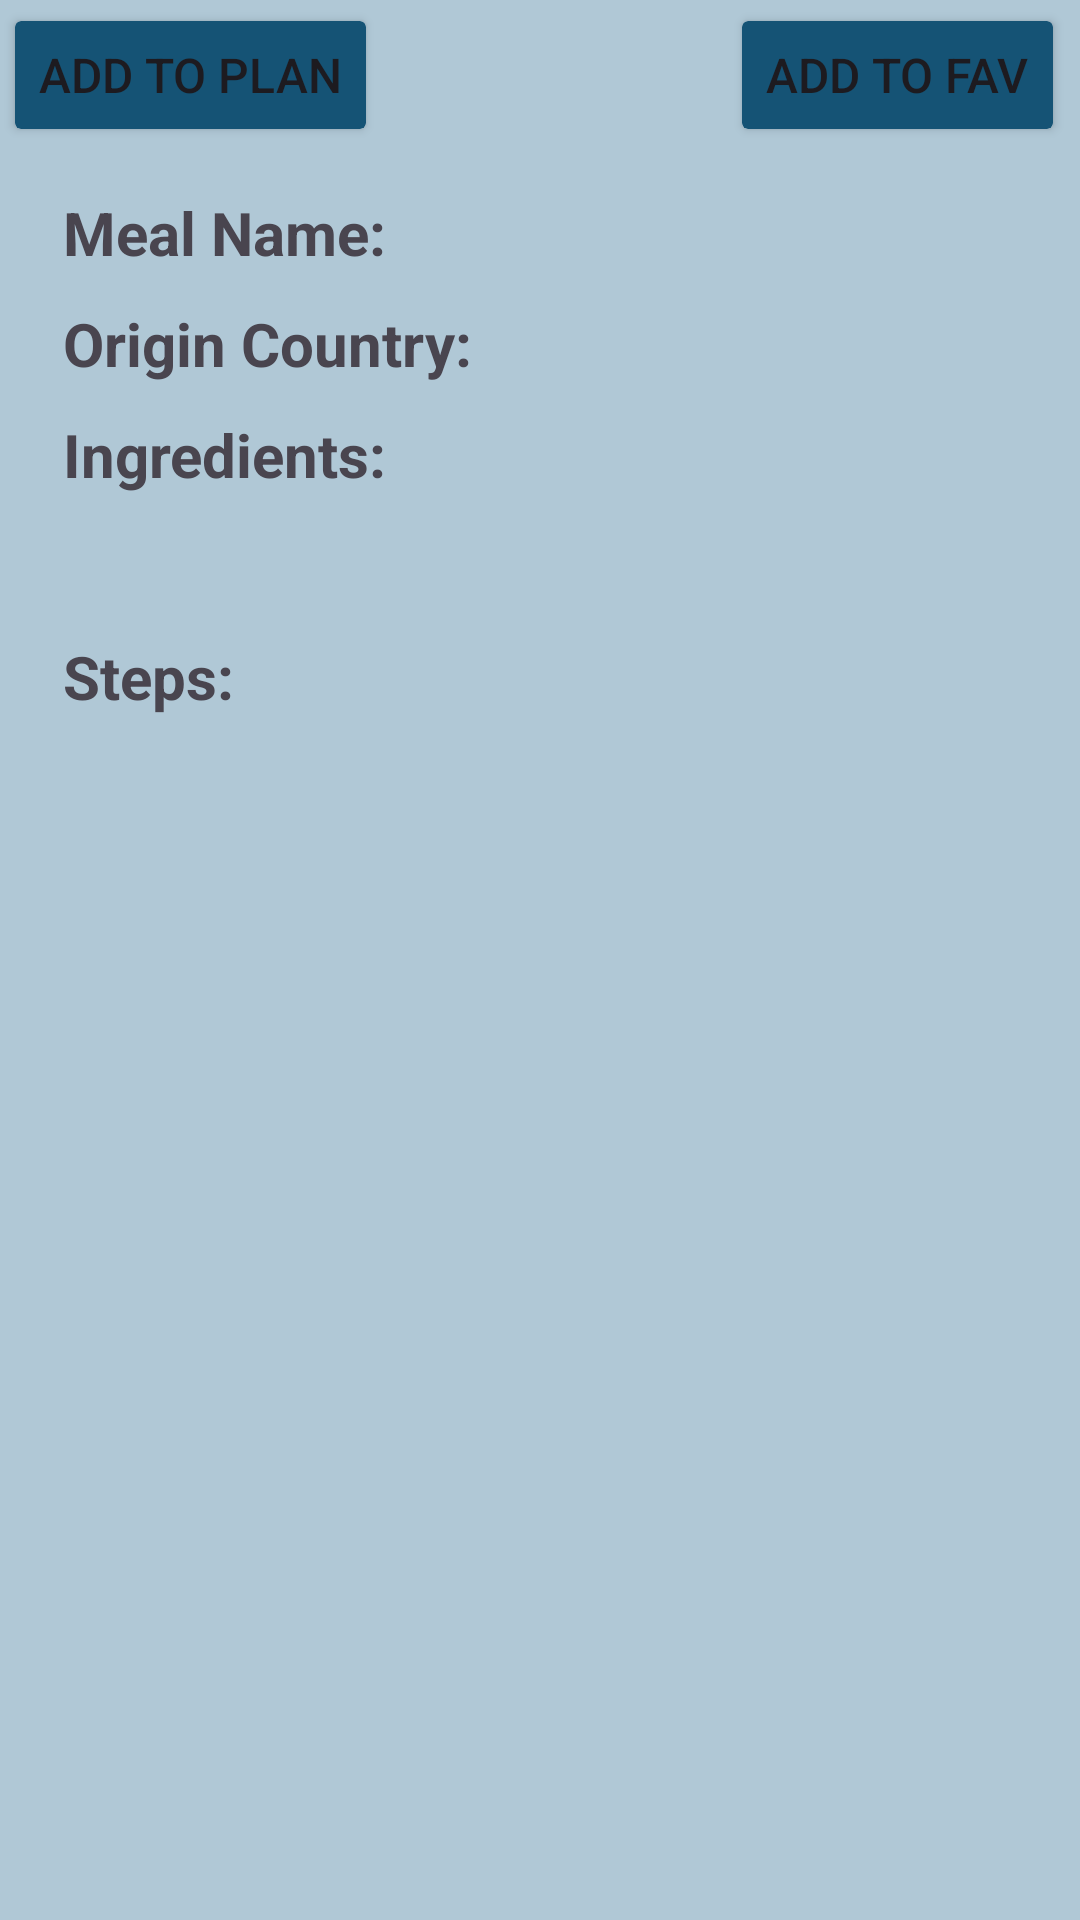

Android layout source for this screen:
<!-- AndroidManifest.xml: application theme Theme.FoodPlanner -->
<!-- res/layout/fragment_meal_details.xml -->
<?xml version="1.0" encoding="utf-8"?>
<androidx.constraintlayout.widget.ConstraintLayout xmlns:android="http://schemas.android.com/apk/res/android"
    xmlns:app="http://schemas.android.com/apk/res-auto"
    xmlns:tools="http://schemas.android.com/tools"
    android:layout_width="match_parent"
    android:background="@color/secondarycolor"
    android:layout_height="match_parent">

    <ScrollView
        android:layout_width="match_parent"
        android:layout_height="wrap_content"
        android:layout_marginStart="1dp"
        android:layout_marginTop="1dp"
        android:layout_marginEnd="1dp"
        android:layout_marginBottom="1dp"
        app:layout_constraintEnd_toEndOf="parent"
        app:layout_constraintStart_toStartOf="parent"
        app:layout_constraintTop_toTopOf="parent">

        <androidx.constraintlayout.widget.ConstraintLayout
            android:layout_width="match_parent"
            android:layout_height="match_parent">

            <WebView
                android:id="@+id/webView"
                android:layout_width="match_parent"
                android:layout_height="0dp"
                app:layout_constraintTop_toBottomOf="@+id/actualSteps"
                app:layout_constraintBottom_toBottomOf="parent"/>


            <TextView
                android:id="@+id/mealName"
                android:layout_width="match_parent"
                android:layout_height="wrap_content"
                android:layout_marginTop="10dp"

                android:paddingHorizontal="20dp"
                android:text="@string/mealName"
                android:textSize="20sp"
                android:textStyle="bold"
                app:layout_constraintEnd_toEndOf="parent"
                app:layout_constraintStart_toStartOf="parent"
                app:layout_constraintTop_toBottomOf="@+id/detailMealImage" />

            <TextView
                android:id="@+id/mealCountry"
                android:layout_width="match_parent"
                android:layout_height="wrap_content"
                android:layout_marginTop="10dp"
                android:paddingStart="20dp"
                android:text="@string/mealCountry"
                android:textSize="20sp"
                android:textStyle="bold"
                app:layout_constraintEnd_toEndOf="parent"
                app:layout_constraintStart_toStartOf="parent"
                app:layout_constraintTop_toBottomOf="@+id/mealName" />

            <TextView
                android:id="@+id/ingredients"
                android:layout_width="match_parent"
                android:layout_height="wrap_content"
                android:layout_marginTop="10dp"
                android:paddingStart="20dp"
                android:text="@string/ingredients"
                android:textSize="20sp"
                android:textStyle="bold"
                app:layout_constraintEnd_toEndOf="parent"
                app:layout_constraintStart_toStartOf="parent"
                app:layout_constraintTop_toBottomOf="@+id/mealCountry" />

            <TextView
                android:id="@+id/actualIngredients"
                android:layout_width="match_parent"
                android:layout_height="wrap_content"
                android:layout_marginTop="10dp"
                android:paddingStart="20dp"
                android:textSize="20sp"
                app:layout_constraintEnd_toEndOf="parent"
                app:layout_constraintStart_toStartOf="parent"
                app:layout_constraintTop_toBottomOf="@+id/ingredients"
                tools:text="actual ingredients" />

            <TextView
                android:id="@+id/steps"
                android:layout_width="match_parent"
                android:layout_height="wrap_content"
                android:layout_marginTop="10dp"
                android:paddingStart="20dp"
                android:text="@string/steps"
                android:textSize="20sp"
                android:textStyle="bold"
                app:layout_constraintEnd_toEndOf="parent"
                app:layout_constraintStart_toStartOf="parent"
                app:layout_constraintTop_toBottomOf="@+id/actualIngredients" />

            <TextView
                android:id="@+id/actualSteps"
                android:layout_width="match_parent"
                android:layout_height="wrap_content"
                android:layout_marginTop="10dp"
                android:paddingStart="20dp"
                android:textSize="20sp"
                app:layout_constraintEnd_toEndOf="parent"
                app:layout_constraintStart_toStartOf="parent"
                app:layout_constraintTop_toBottomOf="@+id/steps"
                tools:text="actualSteps" />

            <ImageView
                android:id="@+id/detailMealImage"
                android:layout_width="match_parent"
                android:layout_height="wrap_content"
                android:layout_marginHorizontal="20dp"
                android:layout_marginTop="5dp"
               android:adjustViewBounds="true"
                android:scaleType="centerCrop"
                app:layout_constraintHeight_max="200dp"
                app:layout_constraintEnd_toEndOf="parent"
                app:layout_constraintStart_toStartOf="parent"
                app:layout_constraintTop_toBottomOf="@id/btnAddToFavourite"
                app:srcCompat="@drawable/ic_launcher_foreground" />

            <Button
                android:id="@+id/btnAddToFavourite"
                android:layout_width="wrap_content"
                android:layout_height="wrap_content"
                android:layout_marginEnd="4dp"
                android:backgroundTint="@color/primarycolor"
                android:clipToOutline="true"
                android:text="Add to Fav"
                android:textSize="16sp"
                app:layout_constraintEnd_toEndOf="parent"
                app:layout_constraintTop_toTopOf="parent" />
            <Button
                android:id="@+id/btnAddToWeekPlan"
                android:layout_width="wrap_content"
                android:layout_height="wrap_content"
                android:layout_marginEnd="4dp"
                android:backgroundTint="@color/primarycolor"
                android:clipToOutline="true"
                android:text="Add to Plan"
                android:textSize="16sp"
                app:layout_constraintStart_toStartOf="parent"
                app:layout_constraintTop_toTopOf="parent" />
        </androidx.constraintlayout.widget.ConstraintLayout>
    </ScrollView>
</androidx.constraintlayout.widget.ConstraintLayout>
<!-- resources referenced by this layout -->
<resources>
  <color name="primarycolor">#155375</color>
  <color name="secondarycolor">#B0C8D6</color>
  <string name="ingredients">"Ingredients: "</string>
  <string name="mealCountry">"Origin Country: "</string>
  <string name="mealName">"Meal Name: "</string>
  <string name="steps">"Steps: "</string>
  <style name="Theme.FoodPlanner" parent="Base.Theme.FoodPlanner" />
  <style name="Base.Theme.FoodPlanner" parent="Theme.Material3.DayNight">
          
          
      </style>
</resources>
